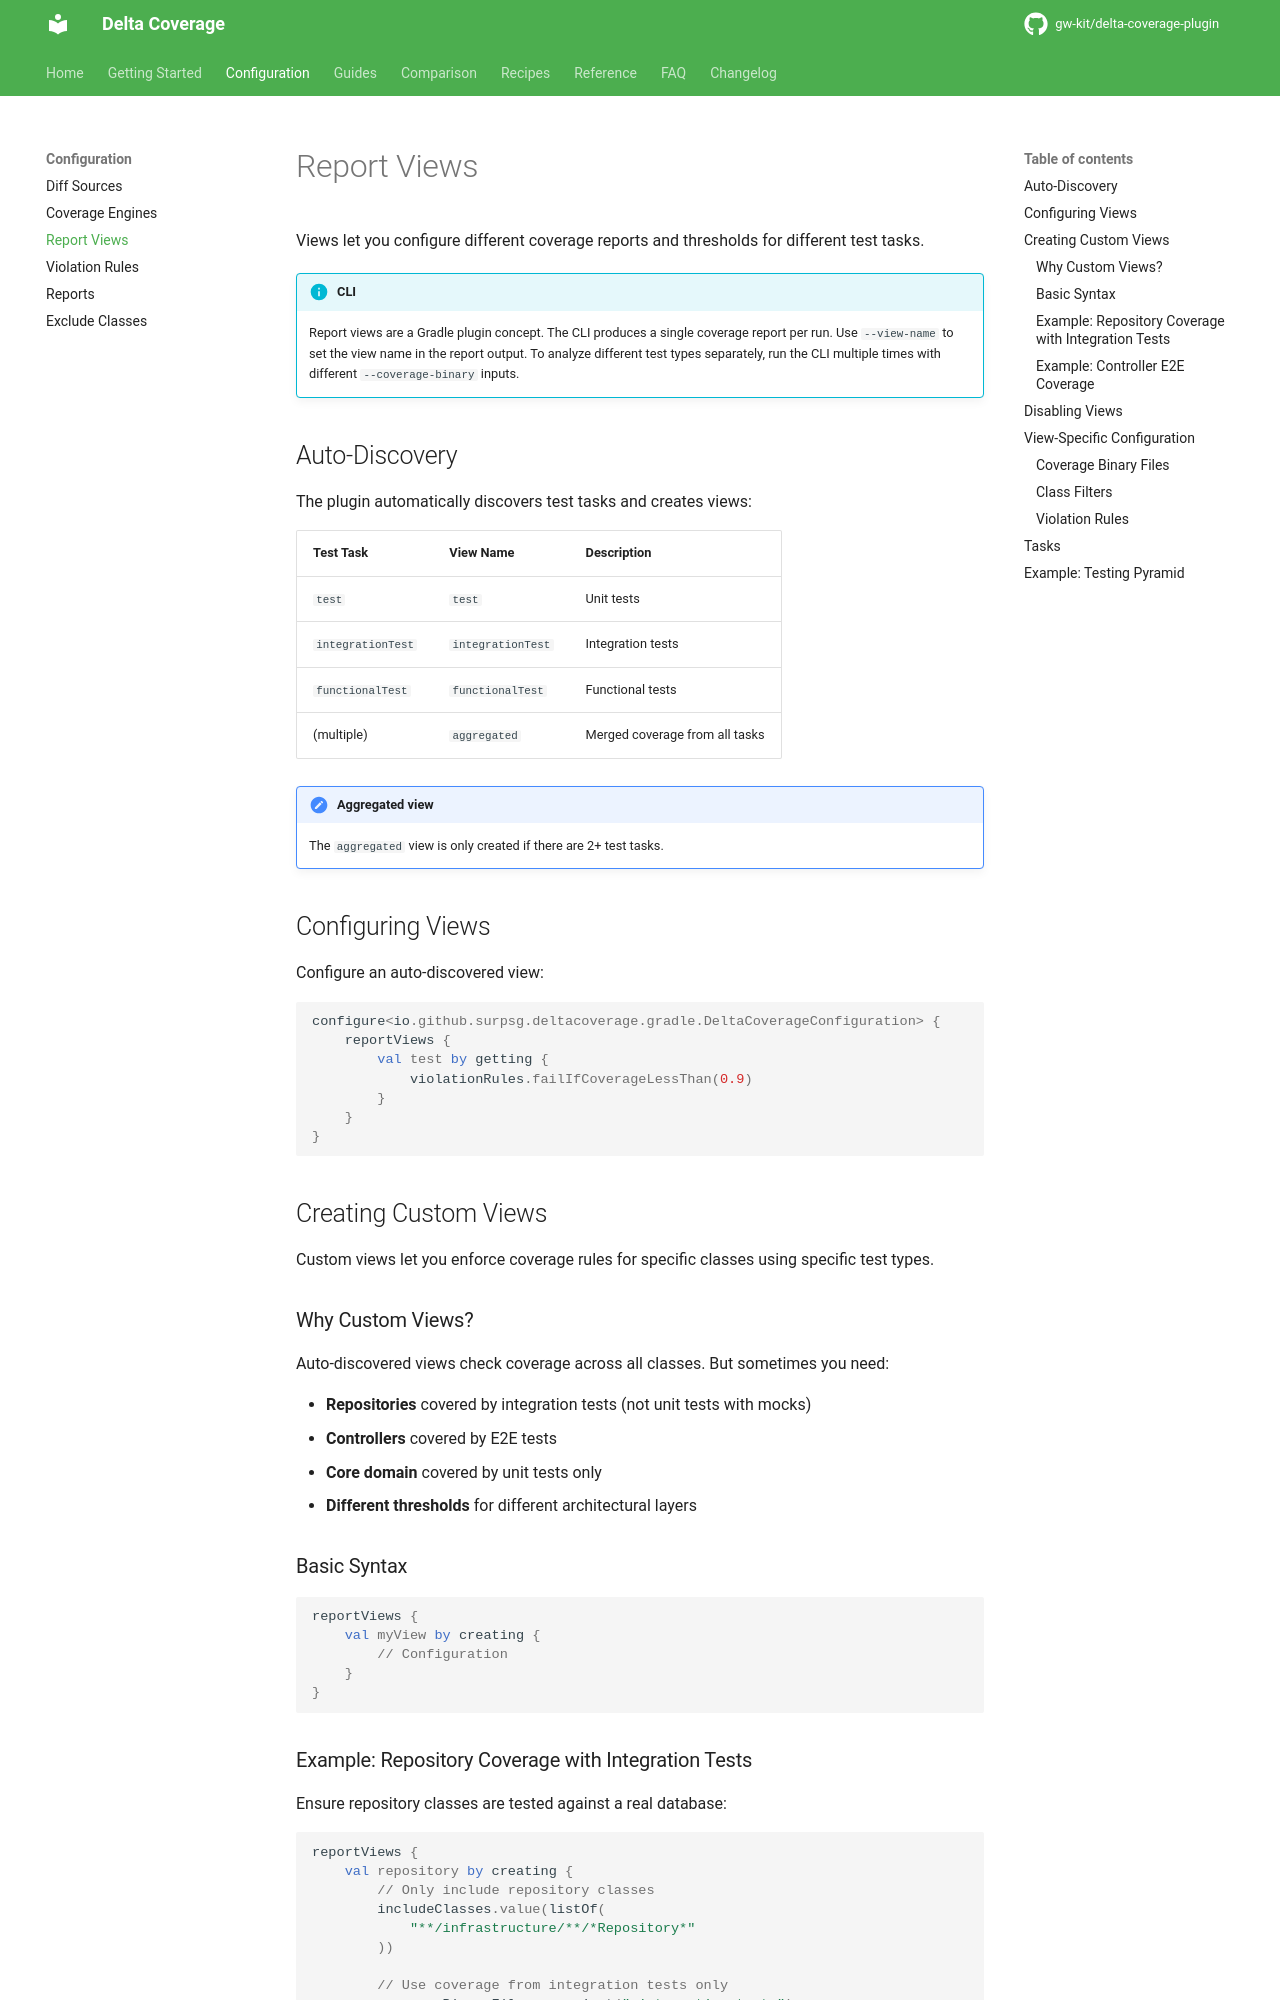

repository: gw-kit/delta-coverage-plugin · page: dev/configuration/report-views/index.html · generator: mkdocs

# Report Views

Views let you configure different coverage reports and thresholds for different test tasks.

!!! info "CLI"
    Report views are a Gradle plugin concept. The CLI produces a single coverage report per run. Use `--view-name` to set the view name in the report output. To analyze different test types separately, run the CLI multiple times with different `--coverage-binary` inputs.

## Auto-Discovery

The plugin automatically discovers test tasks and creates views:

| Test Task | View Name | Description |
|-----------|-----------|-------------|
| `test` | `test` | Unit tests |
| `integrationTest` | `integrationTest` | Integration tests |
| `functionalTest` | `functionalTest` | Functional tests |
| (multiple) | `aggregated` | Merged coverage from all tasks |

!!! note "Aggregated view"
    The `aggregated` view is only created if there are 2+ test tasks.

## Configuring Views

Configure an auto-discovered view:

```kotlin
configure<io.github.surpsg.deltacoverage.gradle.DeltaCoverageConfiguration> {
    reportViews {
        val test by getting {
            violationRules.failIfCoverageLessThan(0.9)
        }
    }
}
```

## Creating Custom Views

Custom views let you enforce coverage rules for specific classes using specific test types.

### Why Custom Views?

Auto-discovered views check coverage across all classes. But sometimes you need:

- **Repositories** covered by integration tests (not unit tests with mocks)
- **Controllers** covered by E2E tests
- **Core domain** covered by unit tests only
- **Different thresholds** for different architectural layers

### Basic Syntax

```kotlin
reportViews {
    val myView by creating {
        // Configuration
    }
}
```
